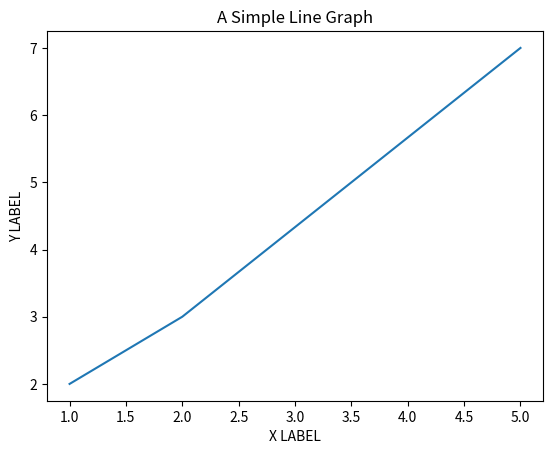

Generate this figure with matplotlib:
import matplotlib.pyplot as plt

# data
x = [1, 2, 5]
y = [2, 3, 7]

# titles
plt.title('A Simple Line Graph')
plt.xlabel('X LABEL')
plt.ylabel('Y LABEL')

# graph functions
plt.plot(x, y)
plt.show()